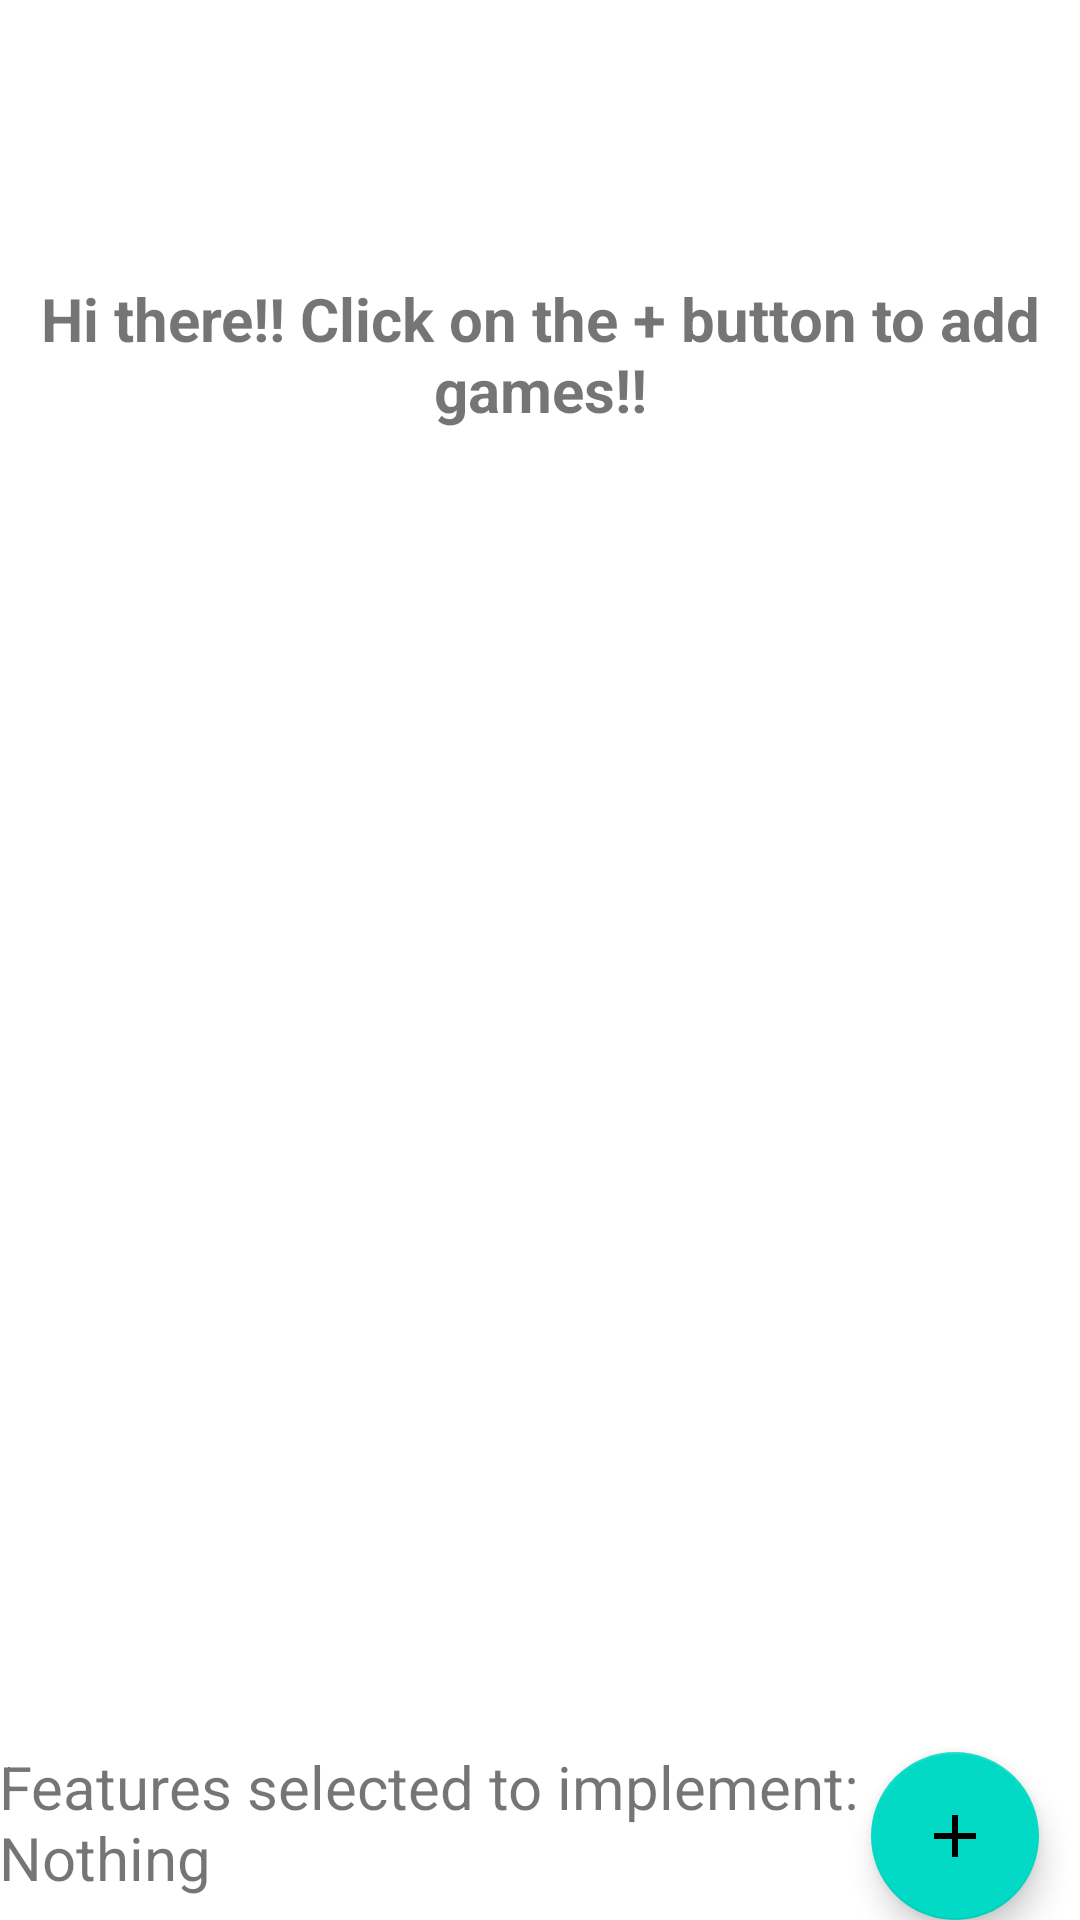

Write the Android layout XML for this screen, with the resource values it uses.
<!-- AndroidManifest.xml: application theme Theme.Assignment2recode -->
<!-- res/layout/activity_main.xml -->
<?xml version="1.0" encoding="utf-8"?>
<androidx.constraintlayout.widget.ConstraintLayout xmlns:android="http://schemas.android.com/apk/res/android"
    xmlns:app="http://schemas.android.com/apk/res-auto"
    xmlns:tools="http://schemas.android.com/tools"
    android:layout_width="wrap_content"
    android:layout_height="wrap_content"
    tools:context=".MainActivity">

    <ListView
        android:id="@+id/listview"
        android:layout_width="413dp"
        android:layout_height="541dp"
        android:layout_above="@+id/floatingBtn"
        android:layout_alignParentStart="true"
        android:layout_alignParentTop="true"
        android:layout_alignParentEnd="true"
        android:visibility="visible"
        app:layout_constraintBottom_toTopOf="@+id/floatingBtn"
        app:layout_constraintEnd_toEndOf="parent"
        app:layout_constraintHorizontal_bias="1.0"
        app:layout_constraintStart_toStartOf="parent"
        app:layout_constraintTop_toTopOf="parent"
        app:layout_constraintVertical_bias="1.0"
        tools:visibility="invisible">

    </ListView>

    <com.google.android.material.floatingactionbutton.FloatingActionButton
        android:id="@+id/floatingBtn"
        android:layout_width="58dp"
        android:layout_height="56dp"
        android:layout_alignParentEnd="true"
        android:layout_alignParentBottom="true"
        android:clickable="true"
        android:contentDescription="@string/app_name"
        app:layout_constraintBottom_toBottomOf="parent"
        app:layout_constraintEnd_toEndOf="parent"
        app:layout_constraintHorizontal_bias="0.955"
        app:layout_constraintStart_toStartOf="parent"
        app:srcCompat="@drawable/plus_button" />

    <ImageView
        android:id="@+id/DiceImage"
        android:layout_width="347dp"
        android:layout_height="379dp"
        app:layout_constraintBottom_toBottomOf="@+id/listview"
        app:layout_constraintEnd_toEndOf="parent"
        app:layout_constraintStart_toStartOf="parent"
        app:srcCompat="@drawable/p1" />

    <TextView
        android:id="@+id/textView2"
        android:layout_width="292dp"
        android:layout_height="60dp"
        android:layout_below="@+id/listview"
        android:layout_toStartOf="@+id/floatingBtn"
        android:text="Features selected to implement: Nothing"
        android:textSize="20sp"
        app:layout_constraintBottom_toBottomOf="parent"
        app:layout_constraintEnd_toStartOf="@+id/floatingBtn"
        app:layout_constraintStart_toStartOf="parent"
        app:layout_constraintTop_toBottomOf="@+id/listview" />

    <TextView
        android:id="@+id/textDescription"
        android:layout_width="337dp"
        android:layout_height="63dp"
        android:text="Hi there!! Click on the + button to add games!!"
        android:textAlignment="center"
        android:textSize="20sp"
        android:textStyle="bold"
        app:layout_constraintBottom_toTopOf="@+id/DiceImage"
        app:layout_constraintEnd_toEndOf="parent"
        app:layout_constraintStart_toStartOf="parent"
        app:layout_constraintTop_toTopOf="@+id/listview" />

</androidx.constraintlayout.widget.ConstraintLayout>
<!-- resources referenced by this layout -->
<resources>
  <!-- drawable plus_button (drawable) -->
  <vector android:height="24dp" android:tint="#ECD05C"
      android:viewportHeight="24" android:viewportWidth="24"
      android:width="24dp" xmlns:android="http://schemas.android.com/apk/res/android">
      <path android:fillColor="@android:color/white" android:pathData="M19,13h-6v6h-2v-6H5v-2h6V5h2v6h6v2z"/>
  </vector>
  <string name="app_name">Games Played</string>
  <style name="Theme.Assignment2recode" parent="Theme.MaterialComponents.DayNight.DarkActionBar">
          
          <item name="colorPrimary">@color/purple_500</item>
          <item name="colorPrimaryVariant">@color/purple_700</item>
          <item name="colorOnPrimary">@color/white</item>
          
          <item name="colorSecondary">@color/teal_200</item>
          <item name="colorSecondaryVariant">@color/teal_700</item>
          <item name="colorOnSecondary">@color/black</item>
          
          <item name="android:statusBarColor">?attr/colorPrimaryVariant</item>
          
      </style>
  <color name="purple_500">#FF6200EE</color>
  <color name="purple_700">#FF3700B3</color>
  <color name="white">#FFFFFFFF</color>
  <color name="teal_200">#FF03DAC5</color>
  <color name="teal_700">#FF018786</color>
  <color name="black">#FF000000</color>
</resources>
